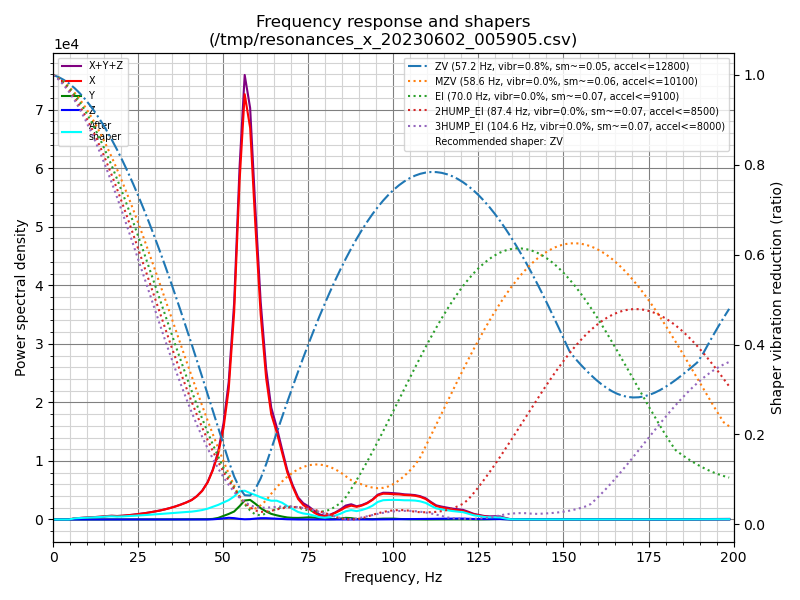

The file beside this chart, header and first rows:
freq, psd_x, psd_y, psd_z, psd_xyz
0.0, 8.623e+02, 4.051e+01, 9.211e+00, 9.120e+02
1.6, 4.906e+02, 3.621e+01, 2.576e+01, 5.526e+02
3.1, 2.713e+01, 1.719e+01, 2.922e+01, 7.354e+01
4.7, 3.649e+02, 1.755e+01, 3.208e+01, 4.145e+02
6.3, 1.239e+03, 2.060e+01, 3.459e+01, 1.294e+03
7.8, 2.029e+03, 2.345e+01, 3.075e+01, 2.083e+03
9.4, 2.945e+03, 2.734e+01, 2.840e+01, 3.001e+03
11.0, 4.047e+03, 2.984e+01, 2.754e+01, 4.104e+03
12.5, 5.257e+03, 3.517e+01, 2.672e+01, 5.319e+03
14.1, 6.774e+03, 3.842e+01, 3.028e+01, 6.842e+03
15.6, 9.050e+03, 4.741e+01, 3.286e+01, 9.130e+03
17.2, 1.081e+04, 5.343e+01, 4.225e+01, 1.091e+04
18.8, 1.113e+04, 5.577e+01, 5.209e+01, 1.124e+04
20.3, 1.288e+04, 5.664e+01, 4.458e+01, 1.298e+04
21.9, 1.581e+04, 6.710e+01, 3.587e+01, 1.591e+04
23.5, 1.918e+04, 8.056e+01, 3.402e+01, 1.929e+04
25.0, 2.311e+04, 1.118e+02, 3.474e+01, 2.325e+04
26.6, 2.788e+04, 1.676e+02, 3.564e+01, 2.808e+04
28.2, 3.357e+04, 2.199e+02, 3.519e+01, 3.382e+04
29.7, 3.993e+04, 2.518e+02, 3.141e+01, 4.022e+04
31.3, 4.760e+04, 2.935e+02, 3.233e+01, 4.793e+04
32.9, 5.713e+04, 3.643e+02, 3.872e+01, 5.753e+04
34.4, 6.763e+04, 4.407e+02, 6.087e+01, 6.813e+04
36.0, 8.054e+04, 6.265e+02, 1.131e+02, 8.128e+04
37.5, 9.510e+04, 9.149e+02, 1.680e+02, 9.619e+04
39.1, 1.131e+05, 1.132e+03, 1.937e+02, 1.144e+05
40.7, 1.350e+05, 1.379e+03, 1.860e+02, 1.365e+05
42.2, 1.667e+05, 1.626e+03, 1.258e+02, 1.684e+05
43.8, 2.140e+05, 1.805e+03, 9.147e+01, 2.159e+05
45.4, 2.875e+05, 2.394e+03, 3.432e+02, 2.902e+05
46.9, 3.928e+05, 4.685e+03, 1.485e+03, 3.990e+05
48.5, 5.455e+05, 1.310e+04, 4.832e+03, 5.634e+05
50.1, 7.884e+05, 3.065e+04, 1.010e+04, 8.292e+05
51.6, 1.151e+06, 4.902e+04, 1.501e+04, 1.215e+06
53.2, 1.887e+06, 7.272e+04, 1.236e+04, 1.972e+06
54.8, 3.177e+06, 1.253e+05, 5.475e+03, 3.308e+06
56.3, 4.096e+06, 1.832e+05, 2.170e+03, 4.281e+06
57.9, 3.878e+06, 1.939e+05, 3.730e+03, 4.075e+06
59.4, 3.011e+06, 1.608e+05, 8.985e+03, 3.181e+06
61.0, 2.137e+06, 1.181e+05, 1.358e+04, 2.269e+06
62.6, 1.514e+06, 8.591e+04, 1.407e+04, 1.614e+06
64.1, 1.153e+06, 6.168e+04, 1.223e+04, 1.227e+06
65.7, 9.827e+05, 4.689e+04, 9.022e+03, 1.039e+06
67.3, 7.659e+05, 3.400e+04, 5.447e+03, 8.053e+05
68.8, 5.567e+05, 2.405e+04, 3.053e+03, 5.838e+05
70.4, 3.935e+05, 1.958e+04, 1.465e+03, 4.146e+05
72.0, 2.520e+05, 1.929e+04, 5.189e+02, 2.719e+05
73.5, 1.825e+05, 2.234e+04, 2.483e+02, 2.051e+05
75.1, 1.403e+05, 2.759e+04, 1.835e+02, 1.681e+05
76.7, 9.021e+04, 2.523e+04, 3.101e+02, 1.157e+05
78.2, 5.340e+04, 1.653e+04, 3.662e+02, 7.030e+04
79.8, 4.352e+04, 6.907e+03, 2.984e+02, 5.073e+04
81.3, 6.005e+04, 4.509e+03, 2.728e+02, 6.483e+04
82.9, 9.293e+04, 6.208e+03, 5.998e+02, 9.974e+04
84.5, 1.341e+05, 1.324e+04, 1.061e+03, 1.484e+05
86.0, 1.796e+05, 2.422e+04, 9.718e+02, 2.048e+05
87.6, 2.072e+05, 2.052e+04, 4.138e+02, 2.281e+05
89.2, 1.934e+05, 7.922e+03, 1.422e+02, 2.014e+05
90.7, 2.156e+05, 8.105e+03, 1.688e+02, 2.239e+05
92.3, 2.557e+05, 6.962e+03, 3.859e+02, 2.630e+05
... 68 more rows
